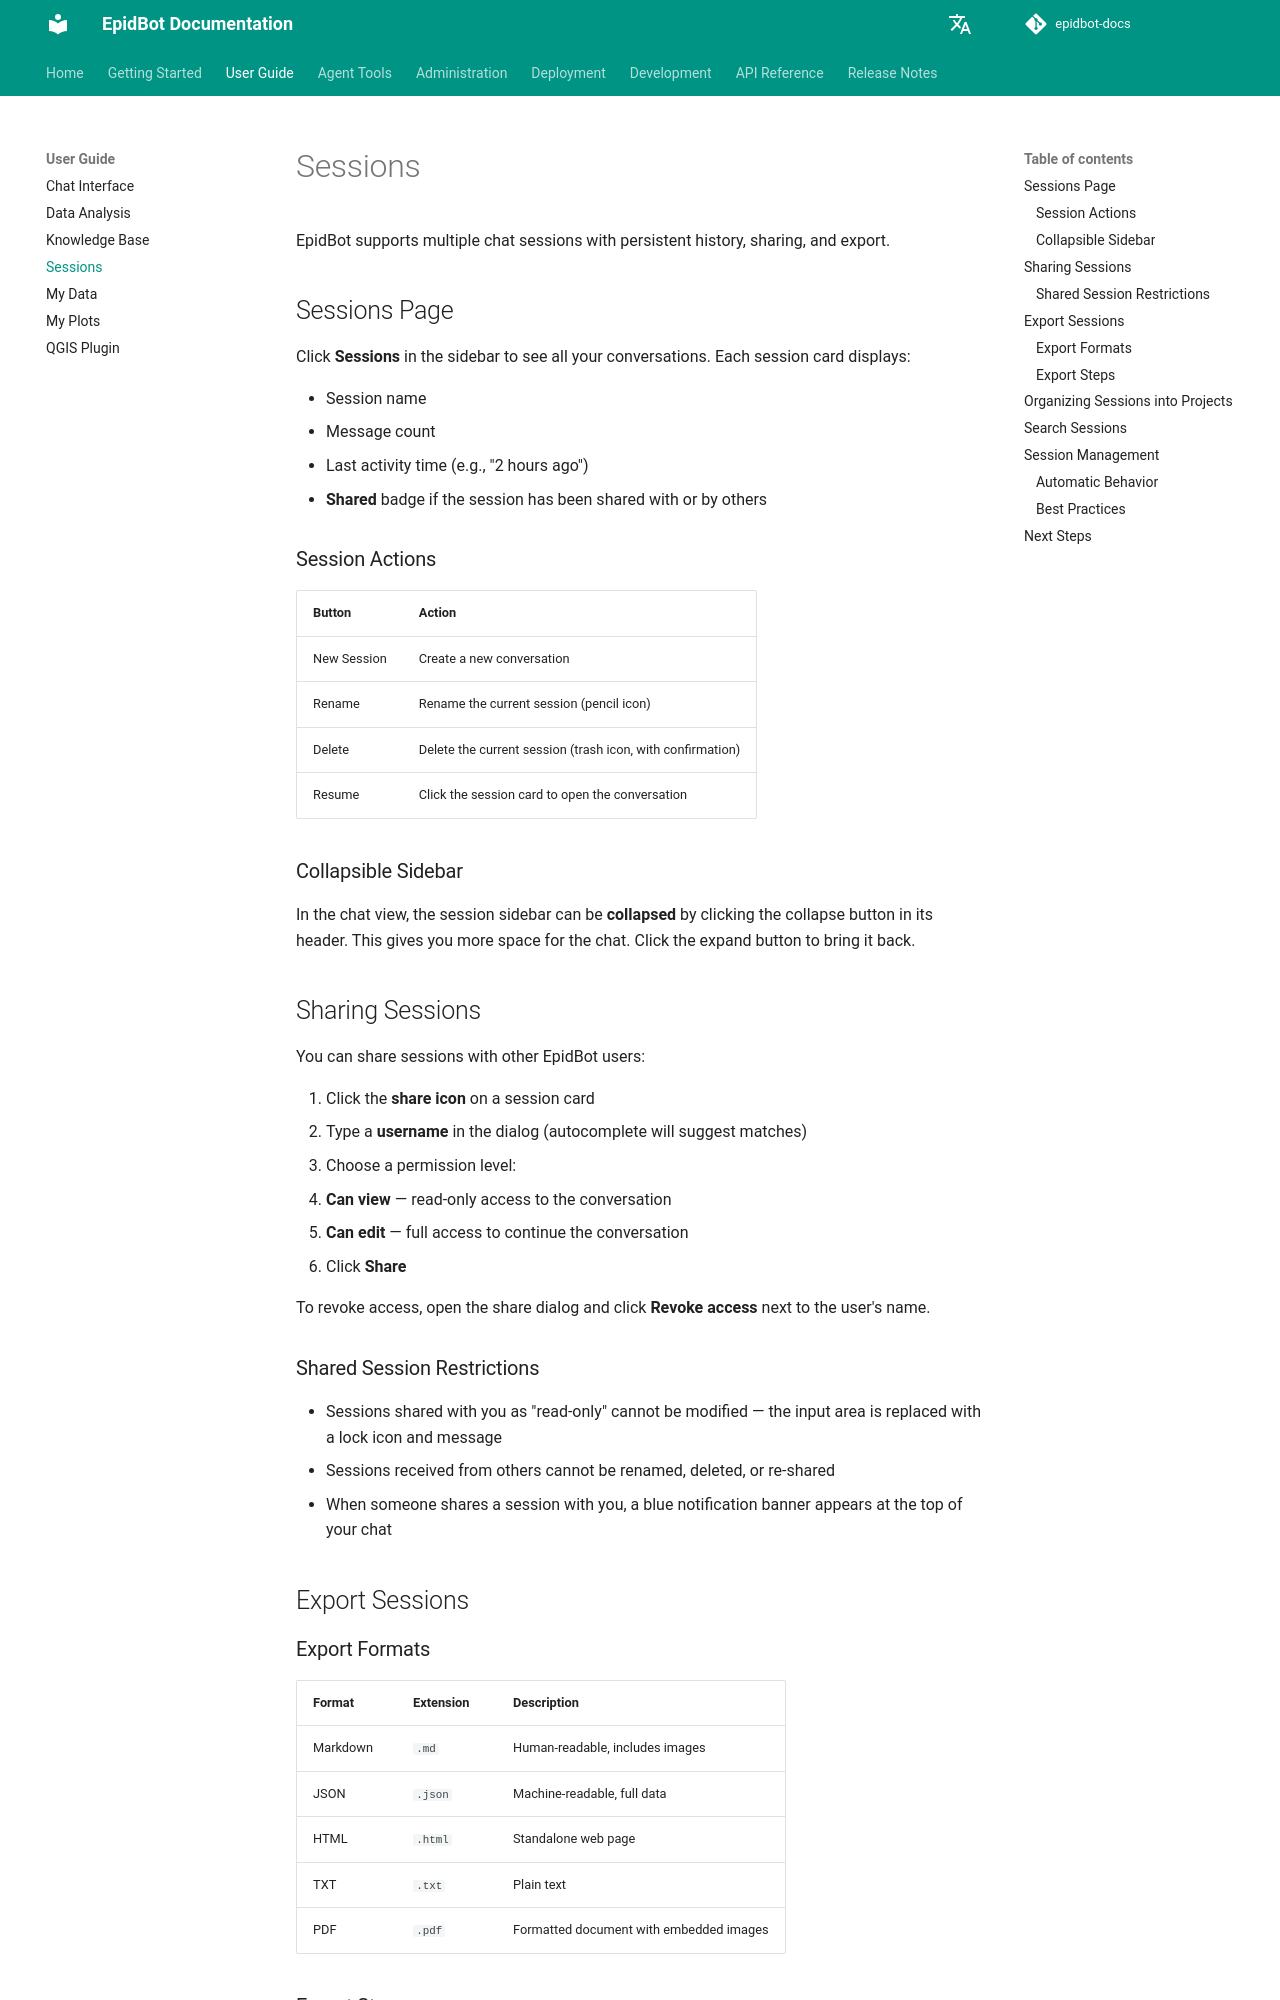

repository: Deeplearn-PeD/epidbot-docs · page: user-guide/sessions/index.html · generator: mkdocs

# Sessions

EpidBot supports multiple chat sessions with persistent history, sharing, and export.

## Sessions Page

Click **Sessions** in the sidebar to see all your conversations. Each session card displays:

- Session name
- Message count
- Last activity time (e.g., "2 hours ago")
- **Shared** badge if the session has been shared with or by others

### Session Actions

| Button | Action |
|--------|--------|
| New Session | Create a new conversation |
| Rename | Rename the current session (pencil icon) |
| Delete | Delete the current session (trash icon, with confirmation) |
| Resume | Click the session card to open the conversation |

### Collapsible Sidebar

In the chat view, the session sidebar can be **collapsed** by clicking the collapse button in its header. This gives you more space for the chat. Click the expand button to bring it back.

## Sharing Sessions

You can share sessions with other EpidBot users:

1. Click the **share icon** on a session card
2. Type a **username** in the dialog (autocomplete will suggest matches)
3. Choose a permission level:
   - **Can view** — read-only access to the conversation
   - **Can edit** — full access to continue the conversation
4. Click **Share**

To revoke access, open the share dialog and click **Revoke access** next to the user's name.

### Shared Session Restrictions

- Sessions shared with you as "read-only" cannot be modified — the input area is replaced with a lock icon and message
- Sessions received from others cannot be renamed, deleted, or re-shared
- When someone shares a session with you, a blue notification banner appears at the top of your chat

## Export Sessions
